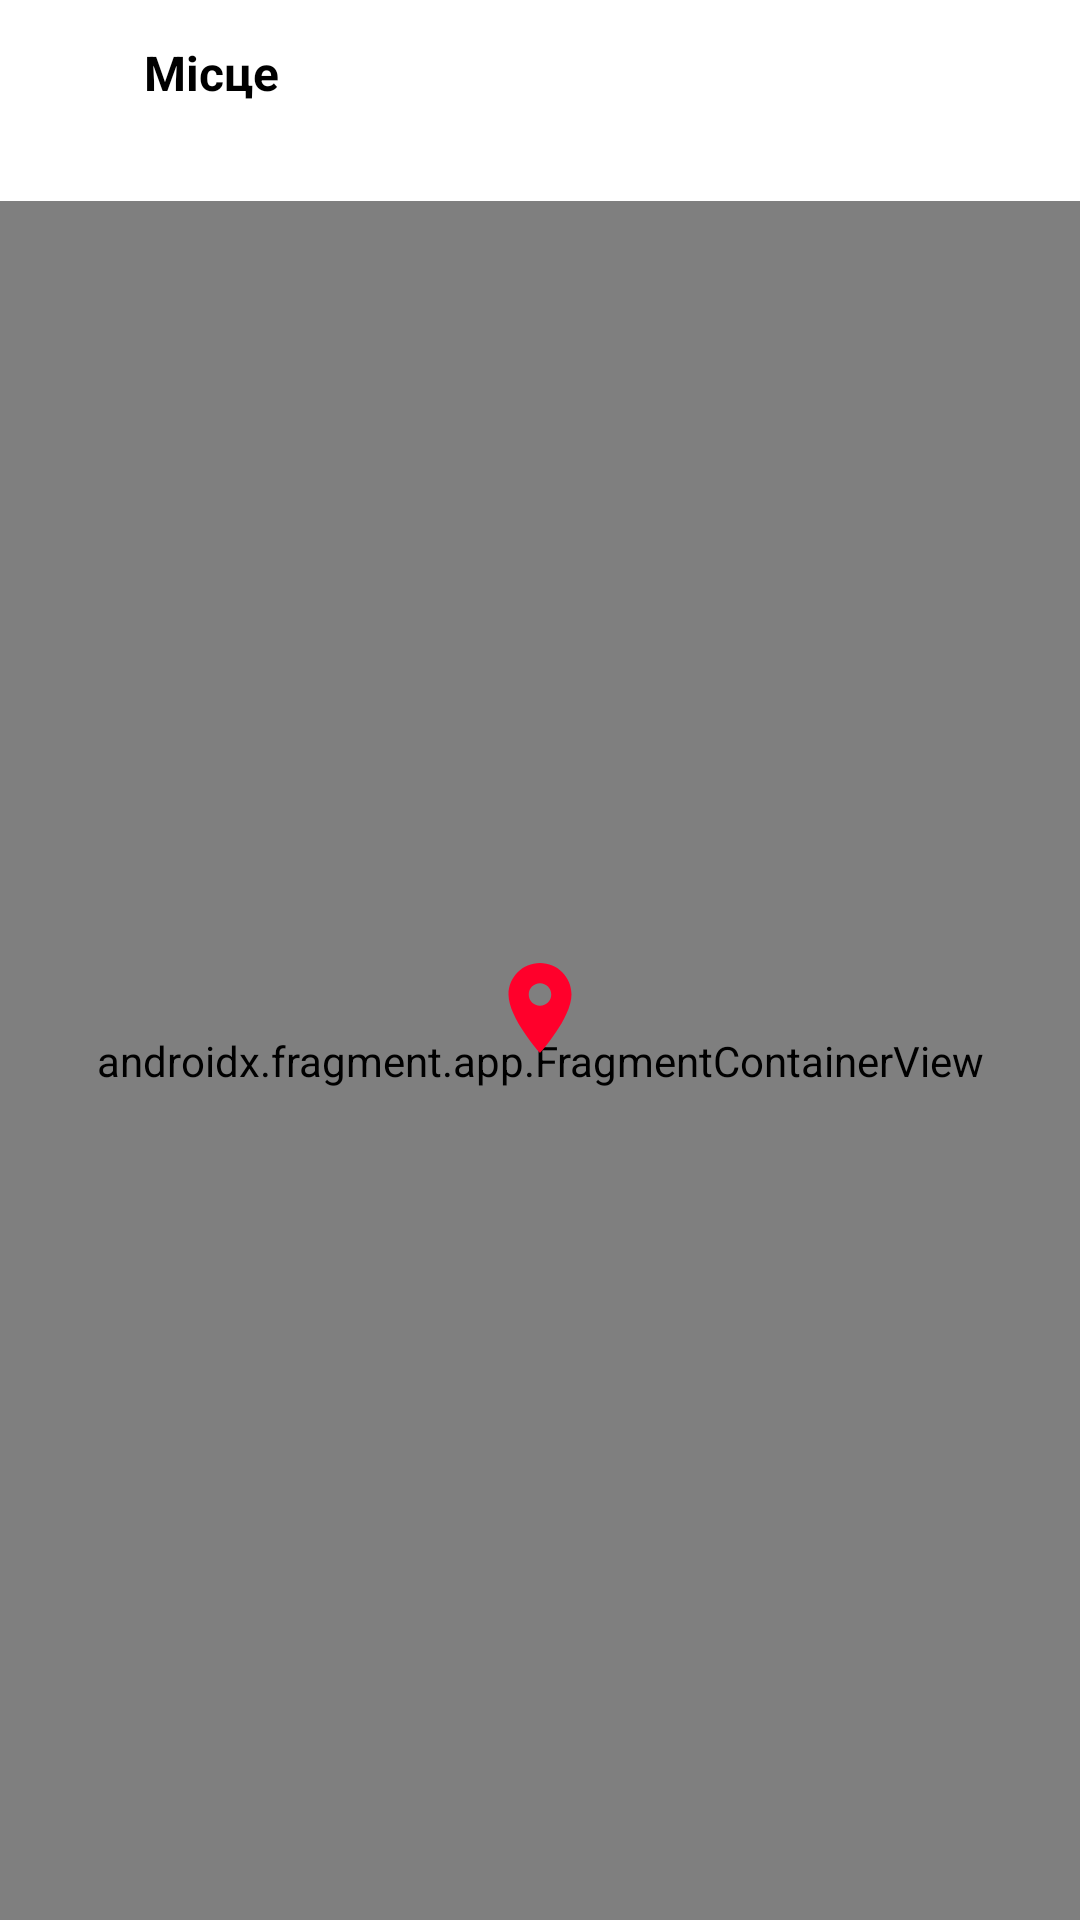

Produce the Android XML layout that renders to this screen, including the resource entries it uses.
<!-- AndroidManifest.xml: application theme Theme.Revizor -->
<!-- res/layout/fragment_map.xml -->
<?xml version="1.0" encoding="utf-8"?>
<androidx.constraintlayout.widget.ConstraintLayout xmlns:android="http://schemas.android.com/apk/res/android"
    xmlns:app="http://schemas.android.com/apk/res-auto"
    android:layout_width="match_parent"
    android:layout_height="match_parent">


    <androidx.appcompat.widget.AppCompatImageView
        android:id="@+id/ivBack"
        android:layout_width="wrap_content"
        android:layout_height="wrap_content"
        android:layout_margin="24dp"
        app:layout_constraintStart_toStartOf="parent"
        app:layout_constraintTop_toTopOf="parent"
        app:srcCompat="@drawable/ic_baseline_arrow_back_24" />

    <com.google.android.material.textview.MaterialTextView
        android:id="@+id/tvCaption"
        android:layout_width="wrap_content"
        android:layout_height="wrap_content"
        android:layout_marginStart="24dp"
        android:text="@string/place"
        android:textColor="@color/black"
        android:textSize="16sp"
        android:textStyle="bold"
        app:layout_constraintBottom_toBottomOf="@id/ivBack"
        app:layout_constraintStart_toEndOf="@id/ivBack"
        app:layout_constraintTop_toTopOf="@id/ivBack" />

    <androidx.appcompat.widget.AppCompatImageView
        android:id="@+id/ivDone"
        android:layout_width="wrap_content"
        android:layout_height="wrap_content"
        android:layout_marginEnd="24dp"
        app:layout_constraintEnd_toEndOf="parent"
        app:layout_constraintTop_toTopOf="@id/ivBack"
        app:srcCompat="@drawable/ic_baseline_done_24" />

    <androidx.fragment.app.FragmentContainerView
        android:id="@+id/flMap"
        android:layout_width="0dp"
        android:layout_height="0dp"
        android:name="com.google.android.gms.maps.SupportMapFragment"
        android:layout_marginTop="32dp"
        app:layout_constraintBottom_toBottomOf="parent"
        app:layout_constraintEnd_toEndOf="parent"
        app:layout_constraintStart_toStartOf="parent"
        app:layout_constraintTop_toBottomOf="@id/tvCaption" />

    <View
        android:layout_width="0dp"
        android:layout_height="1dp"
        app:layout_constraintStart_toStartOf="parent"
        app:layout_constraintEnd_toEndOf="parent"
        android:background="#00FFFFFF"
        android:id="@+id/view"
        app:layout_constraintTop_toTopOf="@id/flMap"
        app:layout_constraintBottom_toBottomOf="@id/flMap" />

    <androidx.appcompat.widget.AppCompatImageView
        android:layout_width="36dp"
        android:id="@+id/ivPin"
        android:layout_height="36dp"
        app:layout_constraintStart_toStartOf="parent"
        app:layout_constraintEnd_toEndOf="parent"
        app:layout_constraintBottom_toBottomOf="@id/view"
        app:srcCompat="@drawable/ic_baseline_location_on_24" />

</androidx.constraintlayout.widget.ConstraintLayout>
<!-- resources referenced by this layout -->
<resources>
  <!-- drawable ic_baseline_location_on_24 (drawable) -->
  <vector android:height="24dp"
      android:tint="#FF002B"
      android:viewportHeight="24"
      android:viewportWidth="24"
      android:width="24dp"
      xmlns:android="http://schemas.android.com/apk/res/android">
      <path
          android:fillColor="@android:color/white"
          android:pathData="M12,2C8.13,2 5,5.13 5,9c0,5.25 7,13 7,13s7,-7.75 7,-13c0,-3.87 -3.13,-7 -7,-7zM12,11.5c-1.38,0 -2.5,-1.12 -2.5,-2.5s1.12,-2.5 2.5,-2.5 2.5,1.12 2.5,2.5 -1.12,2.5 -2.5,2.5z" />
  </vector>
  <string name="place">Місце</string>
  <style name="Theme.Revizor" parent="Theme.MaterialComponents.Light.NoActionBar">
          
          <item name="colorPrimary">#515151</item>
          <item name="colorPrimaryVariant">@color/purple_700</item>
          <item name="colorOnPrimary">@color/white</item>
          
          <item name="colorSecondary">@color/teal_200</item>
          <item name="colorSecondaryVariant">@color/teal_700</item>
          <item name="colorOnSecondary">@color/black</item>
          
          <item name="android:statusBarColor">@android:color/transparent</item>
          <item name="android:navigationBarColor">@android:color/transparent</item>
          <item name="android:windowLightStatusBar" tools:targetApi="m">true</item>
          <item name="android:enforceNavigationBarContrast" tools:targetApi="q">false</item>
          <item name="android:enforceStatusBarContrast" tools:targetApi="q">false</item>
          
      </style>
  <!-- not gathered from this repository: default colours our renderer supplied (Android Studio template values) -->
  <color name="purple_700">#FF3700B3</color>
  <color name="teal_200">#FF03DAC5</color>
  <color name="teal_700">#FF018786</color>
  <color name="black">#FF000000</color>
  <color name="white">#FFFFFFFF</color>
</resources>
